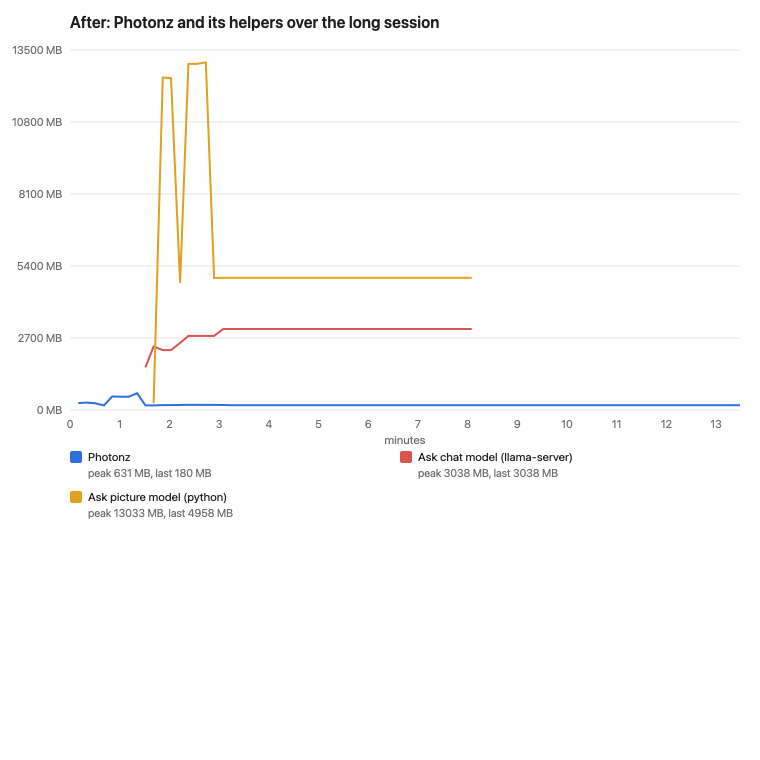

Data behind this chart, as committed beside it:
seconds, pid, name, bytes
10, 71021, Photonz Probe, 269960296
20, 71021, Photonz Probe, 289506456
30, 71021, Photonz Probe, 266765464
41, 71021, Photonz Probe, 179340728
51, 71021, Photonz Probe, 530253384
61, 71021, Photonz Probe, 522946120
71, 71021, Photonz Probe, 523552352
81, 71021, Photonz Probe, 661145016
91, 71021, Photonz Probe, 180503944
91, 75449, llama-server, 1676673176
101, 71021, Photonz Probe, 180143496
101, 75449, llama-server, 2497168136
101, 76255, python, 260326096
112, 71021, Photonz Probe, 191464840
112, 75449, llama-server, 2357003016
112, 76255, python, 13059531992
112, 76472, python, 9683376
122, 71021, Photonz Probe, 191415688
122, 75449, llama-server, 2357003016
122, 76255, python, 13041067224
122, 76472, python, 9683376
133, 71021, Photonz Probe, 196052504
133, 75449, llama-server, 2638201896
133, 76255, python, 4987835048
133, 76472, python, 9683376
143, 71021, Photonz Probe, 205391360
143, 75449, llama-server, 2911765760
143, 76255, python, 13599466952
143, 76472, python, 9650608
153, 71021, Photonz Probe, 199165440
153, 75449, llama-server, 2911765760
153, 76255, python, 13599368648
153, 76472, python, 9650608
164, 71021, Photonz Probe, 199083520
164, 75449, llama-server, 2911765760
164, 76255, python, 13656827336
164, 76472, python, 9568688
174, 71021, Photonz Probe, 199067136
174, 75449, llama-server, 2911798528
174, 76255, python, 5180691256
174, 76472, python, 9568688
185, 71021, Photonz Probe, 195249664
185, 75449, llama-server, 3185165736
185, 76255, python, 5188965200
185, 76472, python, 9568688
195, 71021, Photonz Probe, 188827136
195, 75449, llama-server, 3185165736
195, 76255, python, 5188965200
195, 76472, python, 9568688
205, 71021, Photonz Probe, 188745216
205, 75449, llama-server, 3185165736
205, 76255, python, 5188965200
205, 76472, python, 9568688
216, 71021, Photonz Probe, 188630528
216, 75449, llama-server, 3185165736
216, 76255, python, 5188965200
216, 76472, python, 9568688
226, 71021, Photonz Probe, 188663296
226, 75449, llama-server, 3185165736
226, 76255, python, 5188965200
... 135 more rows
